Photos from the image-classification dataset "image_dataset" in the GitHub repository sagarsakalley-macroedtech/InvaScope--AI-. Its 4 classes are: Ailanthus altissima, Lantana camara, Parthenium hysterophorus, Prosopis juliflora.

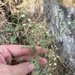
Label: Parthenium hysterophorus

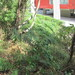
Label: Ailanthus altissima

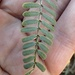
Label: Prosopis juliflora

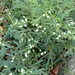
Label: Parthenium hysterophorus

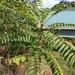
Label: Ailanthus altissima

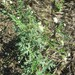
Label: Parthenium hysterophorus
